Dataset: splitted_data (GitHub, murtathaalnajjar/pneumonia-AI-detection-school-project). Classes: normal, pneumonia.

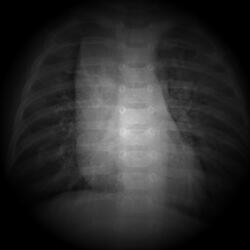
Label: normal

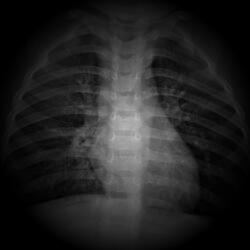
Label: pneumonia

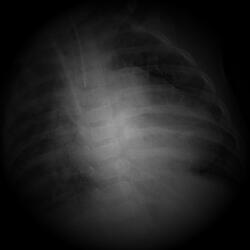
Label: pneumonia

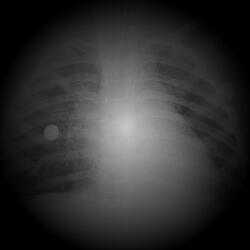
Label: pneumonia

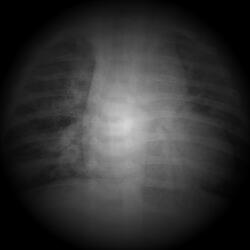
Label: pneumonia

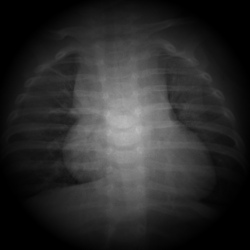
Label: normal
